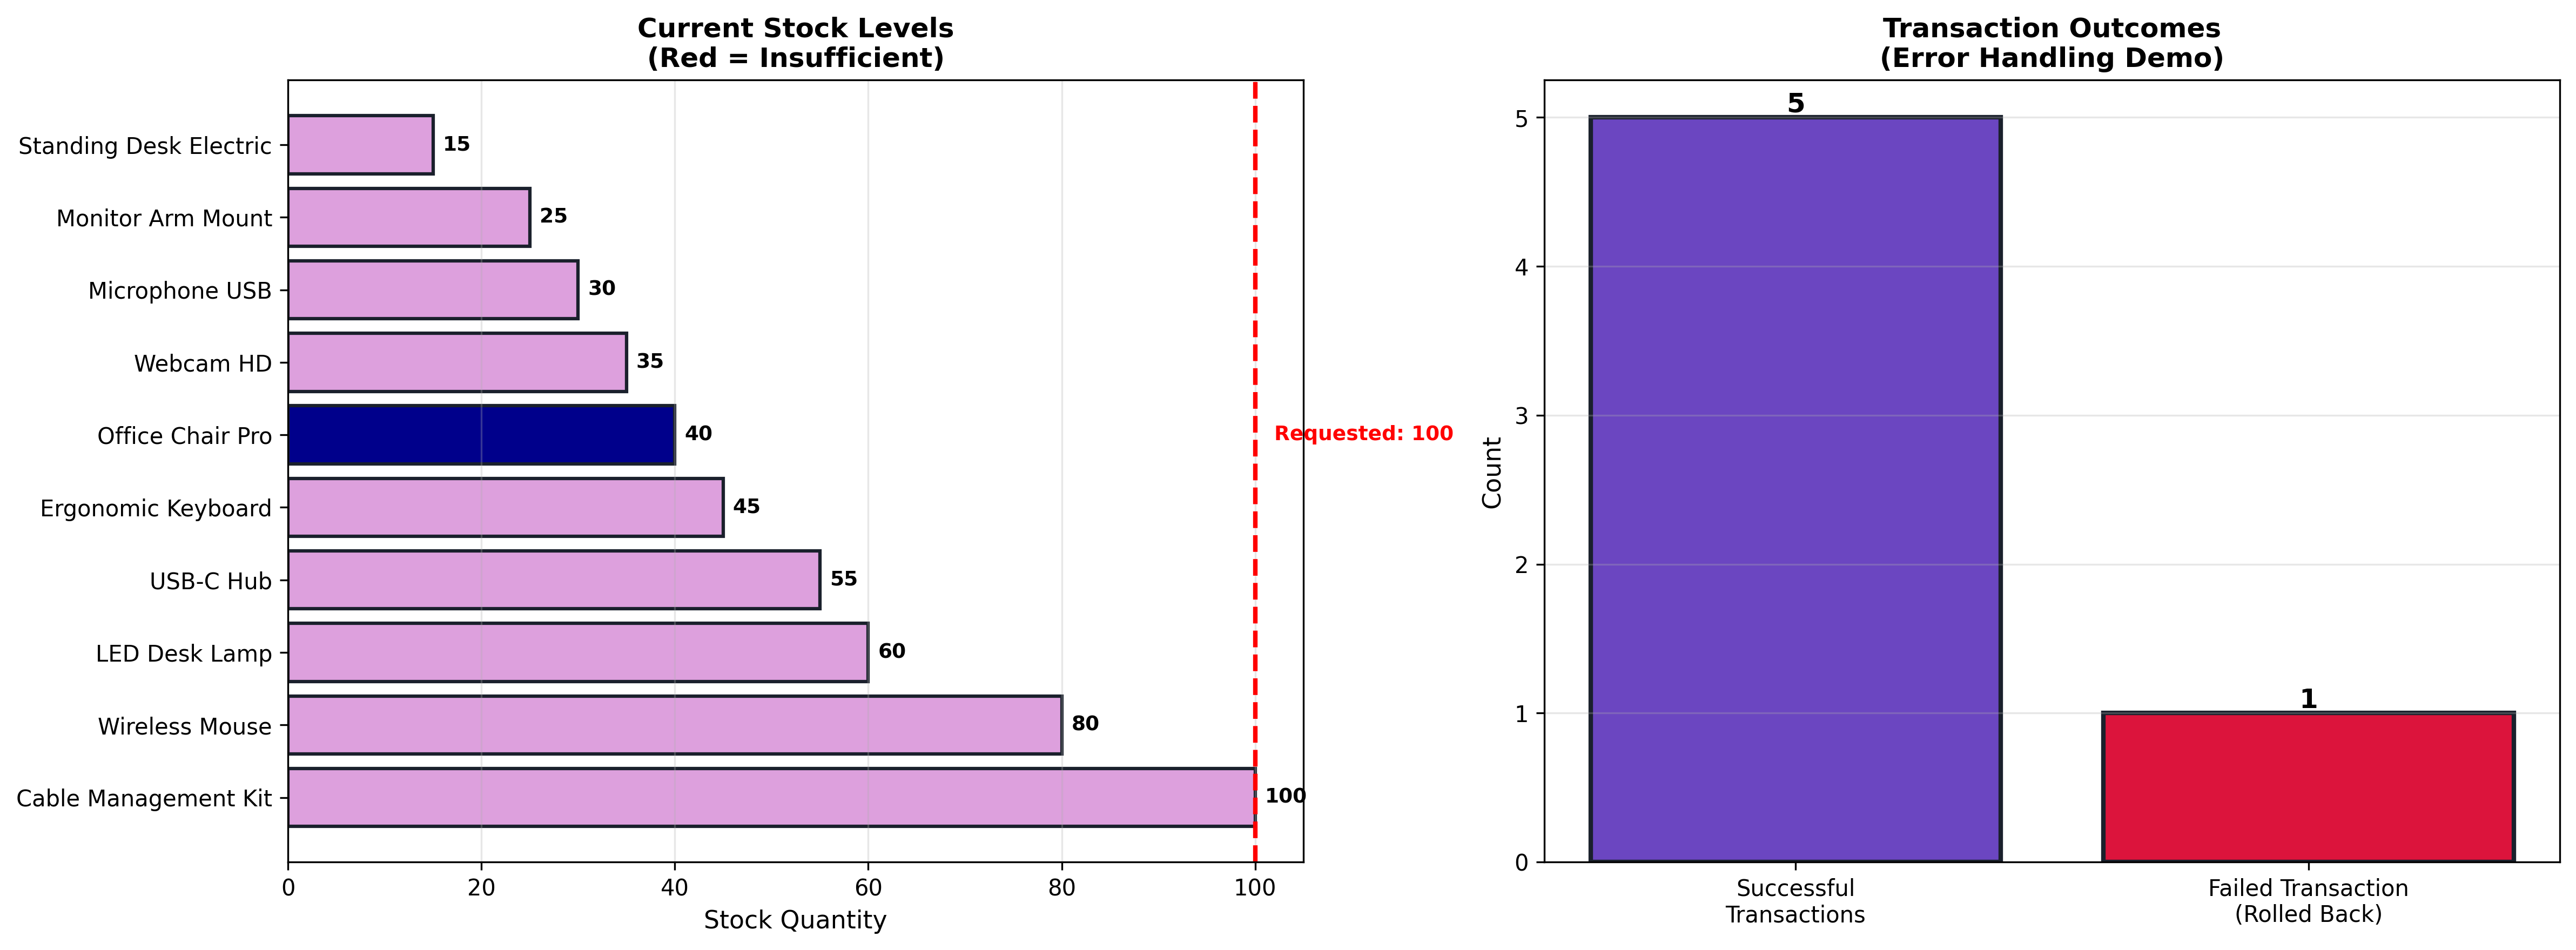

Write Python code to recreate this figure.
# transaction_rollback.py
# Exercise 3: Transaction with ROLLBACK

import psycopg2
import pandas as pd
import matplotlib.pyplot as plt

print("="*70)
print("EXERCISE 3: TRANSACTION WITH ROLLBACK")
print("="*70)

# Connect with autocommit disabled
conn = psycopg2.connect(
    host='localhost', port=5435,
    user='datauser', password='rootpass123',
    database='postgres',
    options='-c search_path=sales_db'
)
conn.autocommit = False
cursor = conn.cursor()

# Transaction parameters
product_name = 'Office Chair Pro'
quantity_requested = 100  # Intentionally too much

print(f"\nAttempting Order: {quantity_requested}x {product_name}")
print("="*70)

# Capture initial state
print("\n0. Capturing Initial Database State...")
cursor.execute("""
    SELECT product_id, name, stock FROM productos
    WHERE name = %s
""", (product_name,))
initial_state = cursor.fetchone()
initial_product_id = initial_state[0]
initial_stock = initial_state[2]

cursor.execute("SELECT COUNT(*) FROM ordenes")
initial_order_count = cursor.fetchone()[0]

print(f"   Initial Stock: {initial_stock}")
print(f"   Initial Order Count: {initial_order_count}")

try:
    # Step 1: BEGIN TRANSACTION
    print("\n1. Starting Transaction...")
    print("   ✓ Transaction initiated")
    
    # Step 2: Lock and get product
    print("\n2. Retrieving Product Information...")
    cursor.execute("""
        SELECT product_id, name, price, stock
        FROM productos
        WHERE name = %s
        FOR UPDATE
    """, (product_name,))
    
    product = cursor.fetchone()
    if not product:
        raise Exception(f"Product '{product_name}' not found")
    
    product_id, name, price, current_stock = product
    print(f"   Product ID: {product_id}")
    print(f"   Current Stock: {current_stock}")
    print(f"   Requested: {quantity_requested}")
    print(f"   ✓ Row locked")
    
    # Step 3: Validate stock - THIS WILL FAIL
    print("\n3. Validating Stock Availability...")
    print(f"   Checking: {current_stock} >= {quantity_requested}?")
    
    if current_stock < quantity_requested:
        shortage = quantity_requested - current_stock
        raise Exception(
            f"INSUFFICIENT STOCK!\n"
            f"   Available: {current_stock} units\n"
            f"   Requested: {quantity_requested} units\n"
            f"   Shortage: {shortage} units"
        )
    
    # Following code won't execute
    cursor.execute("""
        UPDATE productos
        SET stock = stock - %s
        WHERE product_id = %s
    """, (quantity_requested, product_id))
    
    cursor.execute("""
        INSERT INTO ordenes (product_id, quantity, status)
        VALUES (%s, %s, 'pending')
    """, (product_id, quantity_requested)) 
    
    conn.commit()

except Exception as e:
    # ROLLBACK HANDLER
    print(f"\n✗ ERROR DETECTED:")
    print(f"   {str(e)}")
    
    print("\n4. Executing ROLLBACK...")
    print("   Rolling back all changes...")
    conn.rollback()
    print("   ✓ TRANSACTION ROLLED BACK")
    print("   ✓ Database restored to pre-transaction state")
    
    # Step 5: Verify NO changes persisted
    print("\n5. Verifying Database State After Rollback...")
    
    cursor.execute("""
        SELECT product_id, name, stock FROM productos
        WHERE name = %s
    """, (product_name,))
    final_state = cursor.fetchone()
    final_stock = final_state[2]
    
    cursor.execute("SELECT COUNT(*) FROM ordenes")
    final_order_count = cursor.fetchone()[0]
    
    print(f"   Stock for '{product_name}':")
    print(f"      Before Transaction: {initial_stock}")
    print(f"      After Rollback: {final_stock}")
    print(f"      Change: {final_stock - initial_stock}")
    print()
    print(f"   Order Count:")
    print(f"      Before Transaction: {initial_order_count}")
    print(f"      After Rollback: {final_order_count}")
    print(f"      Change: {final_order_count - initial_order_count}")
    
    if final_stock == initial_stock and final_order_count == initial_order_count:
        print("\n   ✓ VERIFIED: No changes persisted!")
        print("   ✓ ROLLBACK successful - data integrity maintained")
    else:
        print("\n   ✗ WARNING: State changed (should not happen)")
    
    # Step 6: ACID Properties Demonstration
    print("\n6. ACID Properties Demonstrated:")
    print("="*70)
    print("   [A] ATOMICITY:")
    print("       Transaction failed at validation")
    print("       NO partial changes - neither UPDATE nor INSERT executed")
    print("       All-or-nothing principle enforced")
    print()
    print("   [C] CONSISTENCY:")
    print(f"       Stock remains {final_stock} (unchanged)")
    print("       No invalid state created (prevented negative stock)")
    print("       Business rule enforced: cannot sell more than available")
    print()
    print("   [I] ISOLATION:")
    print("       FOR UPDATE locked the row during transaction attempt")
    print("       Other transactions could not see/modify this product")
    print("       Lock released after ROLLBACK")
    print()
    print("   [D] DURABILITY:")
    print("       ROLLBACK ensures failed transaction leaves NO trace")
    print("       Database state identical to before attempt")
    print("       No corruption or partial data")
    
    # Step 7: Error scenarios
    print("\n7. Common Scenarios Requiring ROLLBACK:")
    print("="*70)
    print("   • Insufficient stock (business rule violation)")
    print("   • Foreign key constraint violation")
    print("   • Check constraint violation (negative values)")
    print("   • Unique constraint violation (duplicate keys)")
    print("   • Data type mismatch")
    print("   • Connection loss during transaction")
    print("   • Deadlock with another transaction")
    print("   • Timeout or resource exhaustion")
    
    # Step 8: Visualization
    print("\n8. Creating Error Handling Visualization...")
    
    # Get stock levels
    cursor.execute("""
        SELECT name, stock, supplier
        FROM productos
        ORDER BY stock ASC
        LIMIT 10
    """)
    products = cursor.fetchall()
    df_products = pd.DataFrame(products,
        columns=['Product', 'Stock', 'Supplier'])
    
    fig, (ax1, ax2) = plt.subplots(1, 2, figsize=(16, 6))
    
    # Chart 1: Stock levels
    colors = ['#00008B' if p == product_name else '#DDA0DD'
              for p in df_products['Product']]
    
    bars = ax1.barh(range(len(df_products)), df_products['Stock'],
                    color=colors, edgecolor='#1A202C', linewidth=1.5)
    
    ax1.set_yticks(range(len(df_products)))
    ax1.set_yticklabels([p[:25] for p in df_products['Product']])
    ax1.set_xlabel('Stock Quantity', fontsize=11)
    ax1.set_title('Current Stock Levels\n(Red = Insufficient)',
                  fontsize=12, fontweight='bold')
    ax1.invert_yaxis()
    ax1.grid(axis='x', alpha=0.3)
    
    # Add requested quantity line
    for i, (name_p, stock) in enumerate(zip(df_products['Product'],
                                             df_products['Stock'])):
        if name_p == product_name:
            ax1.axvline(x=quantity_requested, color='red',
                       linestyle='--', linewidth=2)
            ax1.text(quantity_requested + 2, i,
                    f'Requested: {quantity_requested}',
                    va='center', color='red',
                    fontweight='bold', fontsize=9)
        ax1.text(stock + 1, i, str(int(stock)),
                va='center', fontsize=9, fontweight='bold')
    
    # Chart 2: Transaction outcomes
    outcomes = ['Successful\nTransactions', 'Failed Transaction\n(Rolled Back)']
    values = [5, 1]
    colors_outcome = ['#6B46C1', '#DC143C']
    
    bars = ax2.bar(outcomes, values, color=colors_outcome,
                   edgecolor='#1A202C', linewidth=2)
    
    for bar in bars:
        height = bar.get_height()
        ax2.text(bar.get_x() + bar.get_width()/2., height,
                f'{int(height)}', ha='center', va='bottom',
                fontsize=12, fontweight='bold')
    
    ax2.set_ylabel('Count', fontsize=11)
    ax2.set_title('Transaction Outcomes\n(Error Handling Demo)',
                  fontsize=12, fontweight='bold')
    ax2.grid(axis='y', alpha=0.3)
    
    plt.tight_layout()
    plt.savefig('transaction_rollback.png', dpi=300, bbox_inches='tight')
    print("   ✓ Visualization saved: transaction_rollback.png")
    plt.show()

finally:
    cursor.close()
    conn.close()

print("\n" + "="*70)
print("EXERCISE 3: TRANSACTION ROLLBACK - COMPLETE!")
print("="*70)
print("\nKEY TAKEAWAY:")
print("Transactions protect data integrity by rolling back ALL changes")
print("when ANY error occurs, preventing partial or invalid states.")
